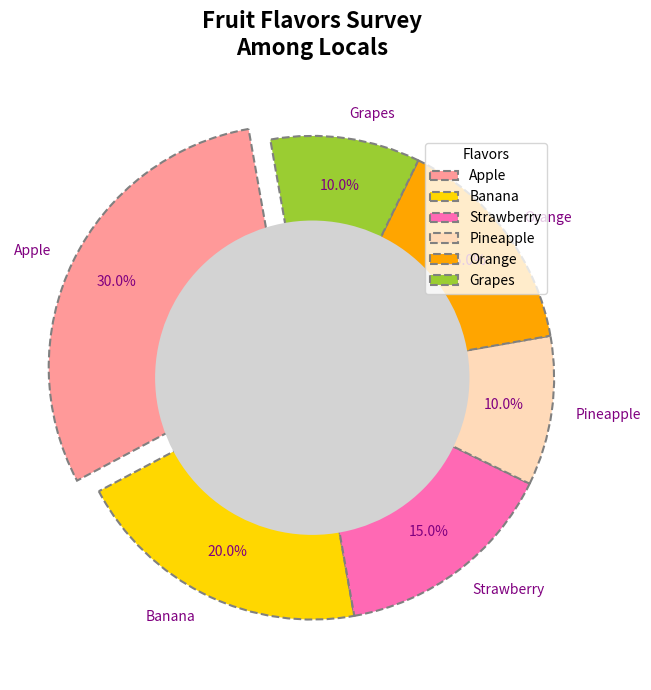

The script that saved this image:
import matplotlib.pyplot as plt
import numpy as np

flavors = ['Apple', 'Banana', 'Strawberry', 'Pineapple', 'Orange', 'Grapes']
preferences = [300, 200, 150, 100, 150, 100]

colors = ['#FF9999', '#FFD700', '#FF69B4', '#FFDAB9', '#FFA500', '#9ACD32']

fig, ax = plt.subplots(figsize=(10, 7), subplot_kw=dict(aspect="equal"))

explode = [0.1 if i == max(preferences) else 0 for i in preferences]

wedges, texts, autotexts = ax.pie(
    preferences, explode=explode, labels=flavors, colors=colors, autopct='%1.1f%%', 
    startangle=100, pctdistance=0.80, textprops={'fontsize': 10, 'color': 'purple'},
    wedgeprops={'linestyle': '--', 'linewidth': 1.5, 'edgecolor': 'grey'}
)

centre_circle = plt.Circle((0, 0), 0.65, fc='lightgrey')
ax.add_artist(centre_circle)

ax.set_title('Fruit Flavors Survey\nAmong Locals', fontsize=16, fontweight='bold', pad=15)

ax.legend(wedges, flavors, title="Flavors", loc="upper right", bbox_to_anchor=(0.9, 0.9))

plt.grid()
plt.tight_layout()

plt.show()
